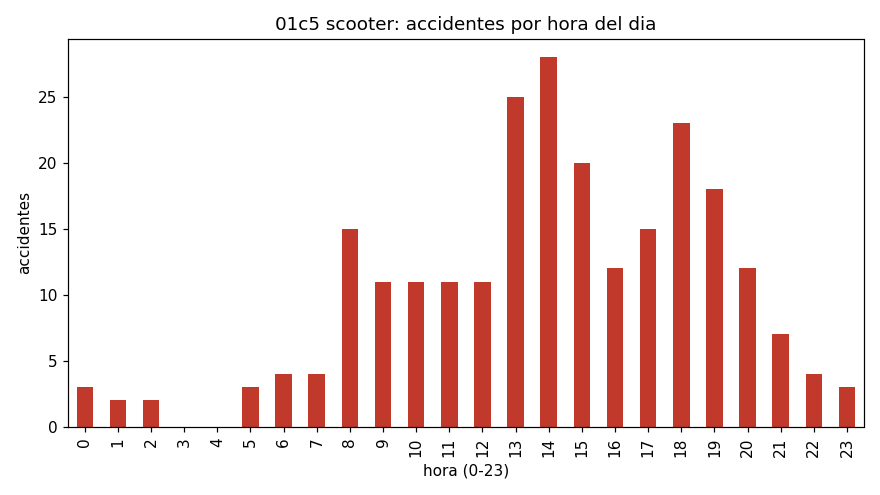

Data behind this chart, as committed beside it:
hora, accidentes
0, 3
1, 2
2, 2
3, 0
4, 0
5, 3
6, 4
7, 4
8, 15
9, 11
10, 11
11, 11
12, 11
13, 25
14, 28
15, 20
16, 12
17, 15
18, 23
19, 18
20, 12
21, 7
22, 4
23, 3
